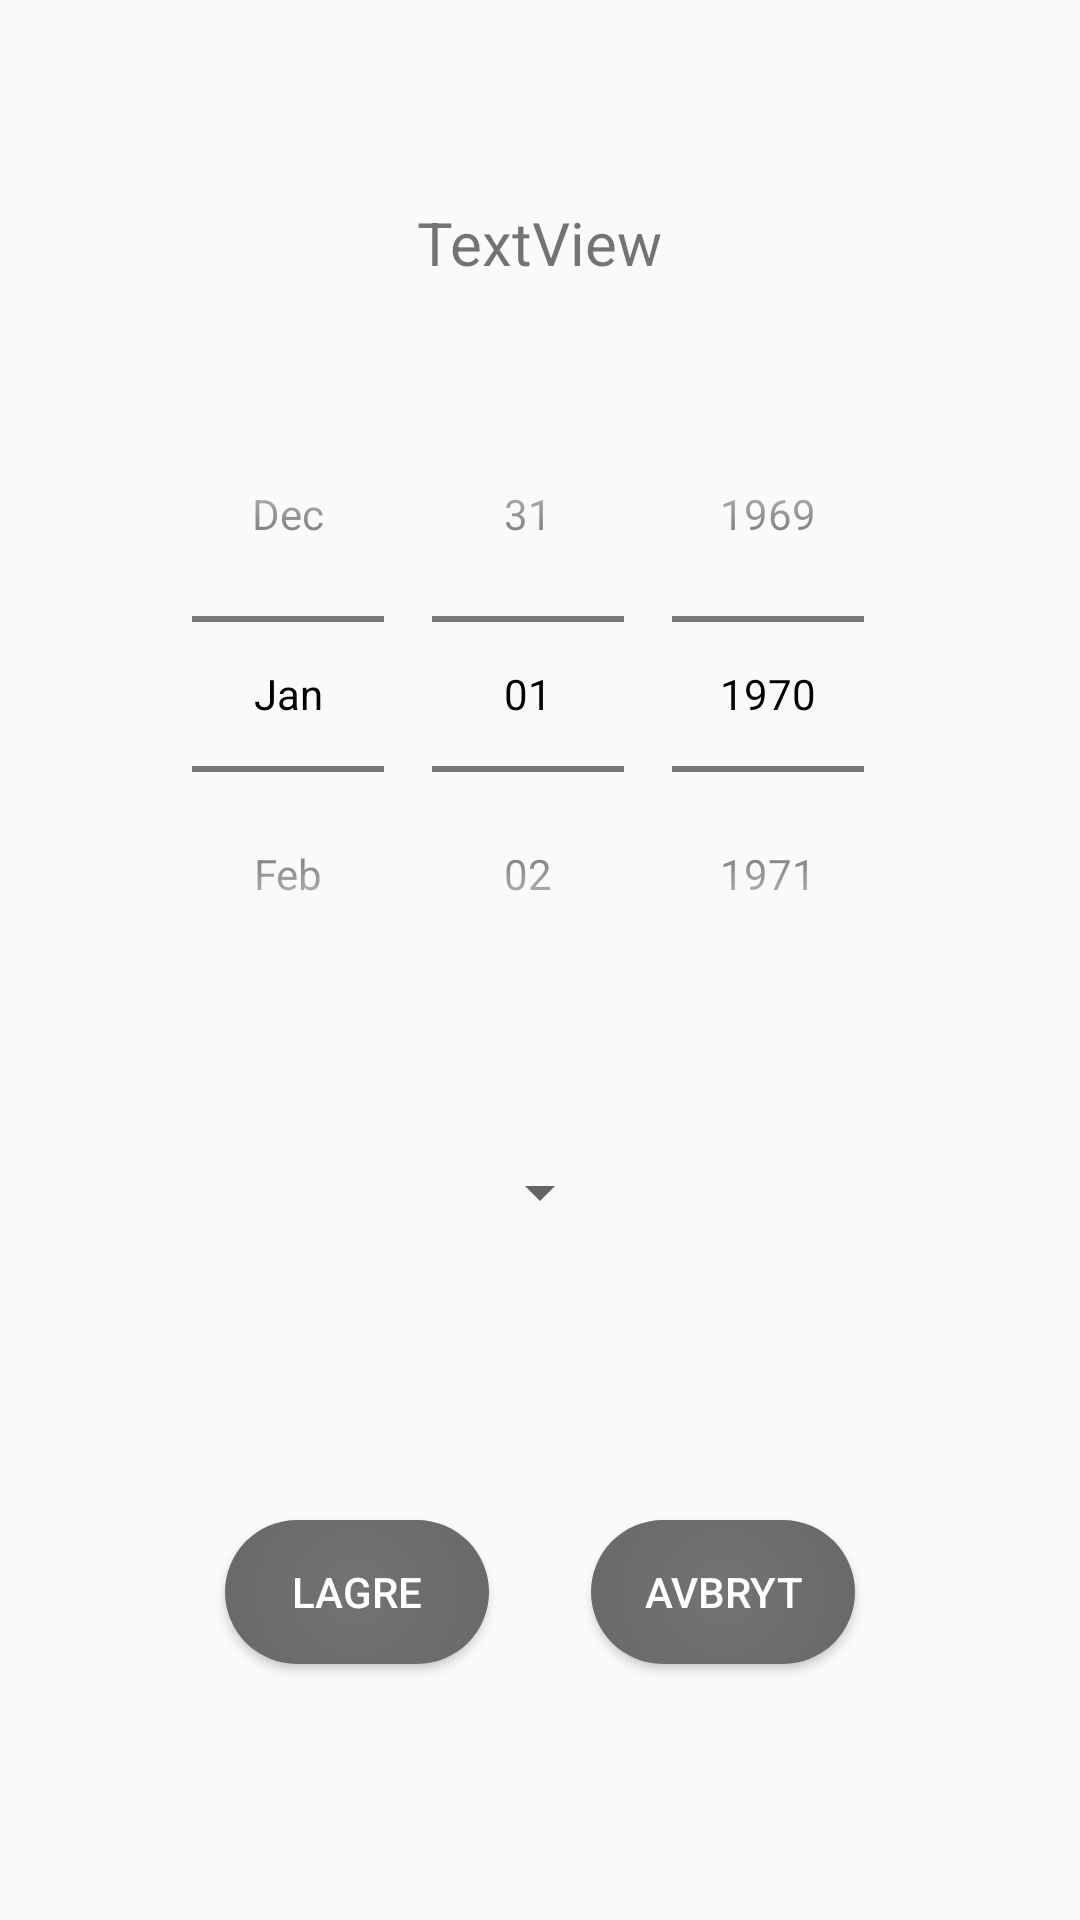

The Android layout XML behind this screen, and the referenced resources:
<!-- AndroidManifest.xml: application theme AppTheme -->
<!-- res/layout/activity_details.xml -->
<?xml version="1.0" encoding="utf-8"?>
<androidx.constraintlayout.widget.ConstraintLayout xmlns:android="http://schemas.android.com/apk/res/android"
    xmlns:app="http://schemas.android.com/apk/res-auto"
    xmlns:tools="http://schemas.android.com/tools"
    android:layout_width="match_parent"
    android:layout_height="match_parent"
    tools:context=".project.ui.Tasks.TaskDetail">

    <TextView
        android:id="@+id/recievedDataTextView"
        android:layout_width="wrap_content"
        android:layout_height="wrap_content"
        android:text="TextView"
        android:textSize="20dp"
        app:layout_constraintBottom_toBottomOf="parent"
        app:layout_constraintEnd_toEndOf="parent"
        app:layout_constraintStart_toStartOf="parent"
        app:layout_constraintTop_toTopOf="parent"
        app:layout_constraintVertical_bias="0.110000014" />

    <DatePicker
        android:id="@+id/datePicker"
        android:layout_width="wrap_content"
        android:layout_height="wrap_content"
        android:calendarViewShown="false"
        android:datePickerMode="spinner"
        app:layout_constraintBottom_toBottomOf="parent"
        app:layout_constraintEnd_toEndOf="parent"
        app:layout_constraintStart_toStartOf="parent"
        app:layout_constraintTop_toBottomOf="@+id/recievedDataTextView"
        app:layout_constraintVertical_bias="0.093" />

    <Spinner
        android:id="@+id/spinner"
        android:layout_width="wrap_content"
        android:layout_height="wrap_content"
        android:layout_marginTop="48dp"
        app:layout_constraintEnd_toEndOf="parent"
        app:layout_constraintStart_toStartOf="parent"
        app:layout_constraintTop_toBottomOf="@+id/datePicker" />

    <Button
        android:id="@+id/button_save"
        android:layout_width="wrap_content"
        android:layout_height="wrap_content"
        android:layout_marginStart="75dp"
        android:layout_marginTop="112dp"
        android:layout_marginBottom="100dp"
        android:text="Lagre"
        android:textColor="@android:color/white"
        android:background="@drawable/loginandregistration_buttons"
        app:layout_constraintBottom_toBottomOf="parent"
        app:layout_constraintStart_toStartOf="parent"
        app:layout_constraintTop_toBottomOf="@+id/spinner" />

    <Button
        android:id="@+id/button_abort"
        android:layout_width="wrap_content"
        android:layout_height="wrap_content"
        android:layout_marginTop="112dp"
        android:layout_marginEnd="75dp"
        android:layout_marginBottom="100dp"
        android:text="Avbryt"
        android:textColor="@android:color/white"
        android:background="@drawable/loginandregistration_buttons"
        app:layout_constraintBottom_toBottomOf="parent"
        app:layout_constraintEnd_toEndOf="parent"
        app:layout_constraintTop_toBottomOf="@+id/spinner" />
</androidx.constraintlayout.widget.ConstraintLayout>
<!-- resources referenced by this layout -->
<resources>
  <!-- drawable loginandregistration_buttons (drawable) -->
  <?xml version="1.0" encoding="utf-8"?>
  <shape xmlns:android="http://schemas.android.com/apk/res/android">
  
      <corners android:radius="25dp"/>
      <gradient
          android:startColor="#737373"
          android:endColor="#5E5E5E"
          android:type="radial"
          android:gradientRadius="200%p" />
  
  </shape>
  <style name="AppTheme" parent="Theme.AppCompat.Light.DarkActionBar">
          
          <item name="colorPrimary">#8F8F8F</item>
          <item name="colorPrimaryDark">@color/colorPrimary</item>
          <item name="colorAccent">@color/colorAccent</item>
          <item name="android:textColorPrimary">@color/textColorPrimary</item>
      </style>
  <color name="colorPrimary">@android:color/widget_edittext_dark</color>
  <color name="colorAccent">#1b89a8</color>
  <color name="textColorPrimary">#000000</color>
</resources>
